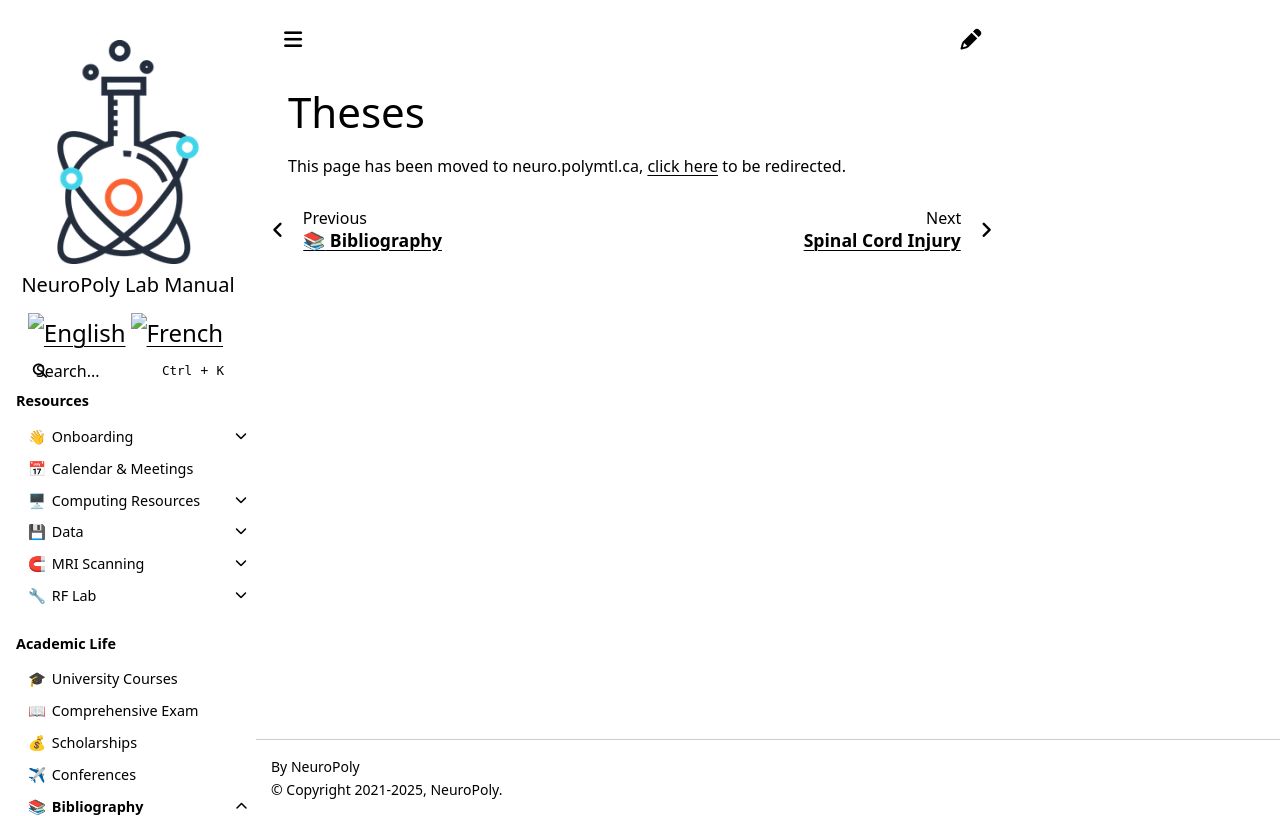

repository: neuropoly/intranet.neuro.polymtl.ca · page: bibliography/lab-theses.html · generator: sphinx

# Theses

This page has been moved to neuro.polymtl.ca, [click here](https://neuro.polymtl.ca/publications/theses.html) to be redirected.
